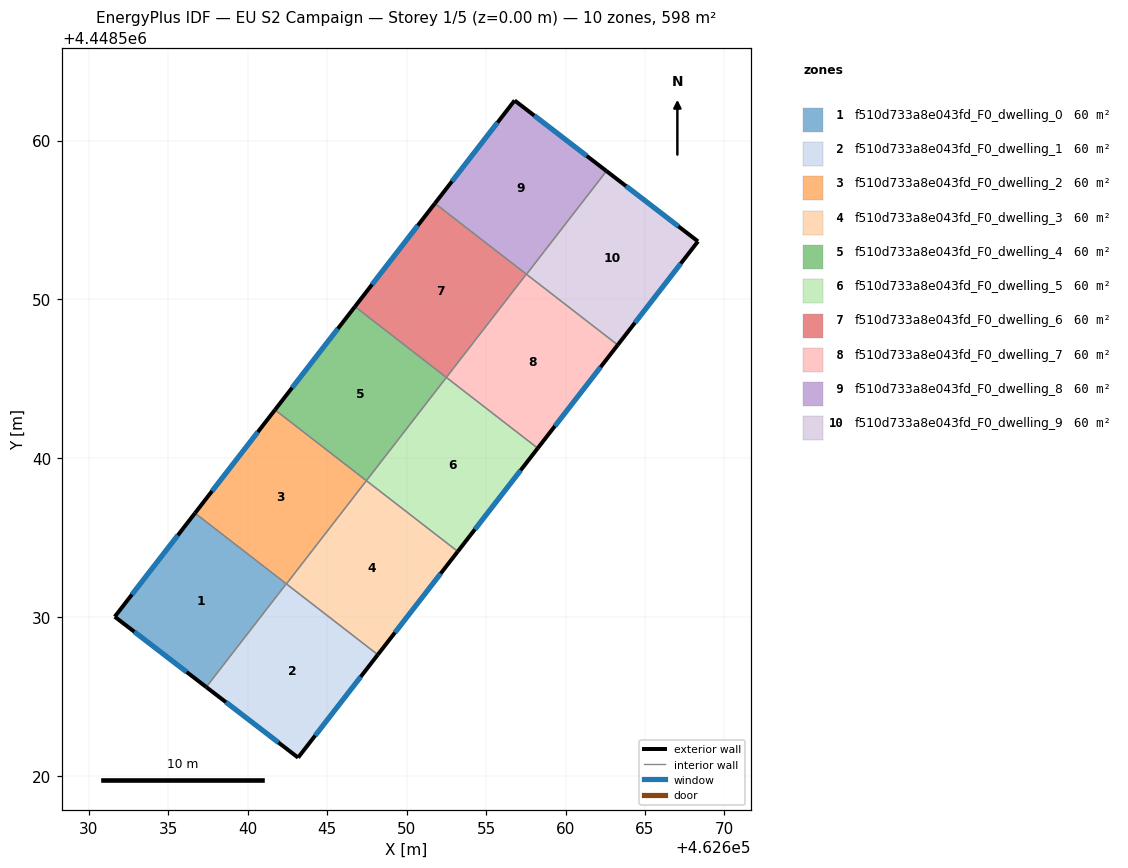
=== STOREY PLAN SPEC (per zone: floor XY polygon, exterior-wall plan segments, windows/doors) ===
zone 1: f510d733a8e043fd_F0_dwelling_0  (59.8 m²)
  floor: (462642.42, 4448532.10) (462637.39, 4448525.60) (462631.62, 4448530.03) (462636.67, 4448536.55)
  exterior wall: (462631.62, 4448530.03) – (462637.39, 4448525.60)  [7.3 m]
    window: (462632.86, 4448529.08) – (462636.15, 4448526.55)  [7.1 m²]
  exterior wall: (462636.67, 4448536.55) – (462631.62, 4448530.03)  [8.2 m]
    window: (462635.59, 4448535.16) – (462632.71, 4448531.43)  [8.1 m²]
  interior walls: 2
zone 2: f510d733a8e043fd_F0_dwelling_1  (59.8 m²)
  floor: (462648.18, 4448527.64) (462643.17, 4448521.16) (462637.39, 4448525.60) (462642.42, 4448532.10)
  exterior wall: (462643.17, 4448521.16) – (462648.18, 4448527.64)  [8.2 m]
    window: (462644.24, 4448522.55) – (462647.11, 4448526.25)  [8.0 m²]
  exterior wall: (462637.39, 4448525.60) – (462643.17, 4448521.16)  [7.3 m]
    window: (462638.62, 4448524.65) – (462641.93, 4448522.11)  [7.1 m²]
  interior walls: 3
zone 3: f510d733a8e043fd_F0_dwelling_2  (59.8 m²)
  floor: (462647.46, 4448538.59) (462642.43, 4448532.09) (462636.67, 4448536.55) (462641.71, 4448543.05)
  exterior wall: (462641.71, 4448543.05) – (462636.67, 4448536.55)  [8.2 m]
    window: (462640.63, 4448541.66) – (462637.75, 4448537.94)  [8.1 m²]
  interior walls: 4
zone 4: f510d733a8e043fd_F0_dwelling_3  (59.8 m²)
  floor: (462653.22, 4448534.14) (462648.18, 4448527.64) (462642.43, 4448532.09) (462647.46, 4448538.59)
  exterior wall: (462648.18, 4448527.64) – (462653.22, 4448534.14)  [8.2 m]
    window: (462649.26, 4448529.03) – (462652.14, 4448532.75)  [8.1 m²]
  interior walls: 3
zone 5: f510d733a8e043fd_F0_dwelling_4  (59.8 m²)
  floor: (462652.50, 4448545.09) (462647.46, 4448538.59) (462641.71, 4448543.05) (462646.74, 4448549.55)
  exterior wall: (462646.74, 4448549.55) – (462641.71, 4448543.05)  [8.2 m]
    window: (462645.67, 4448548.16) – (462642.79, 4448544.44)  [8.1 m²]
  interior walls: 3
zone 6: f510d733a8e043fd_F0_dwelling_5  (59.8 m²)
  floor: (462658.25, 4448540.64) (462653.22, 4448534.14) (462647.46, 4448538.59) (462652.50, 4448545.09)
  exterior wall: (462653.22, 4448534.14) – (462658.25, 4448540.64)  [8.2 m]
    window: (462654.30, 4448535.53) – (462657.17, 4448539.25)  [8.1 m²]
  interior walls: 3
zone 7: f510d733a8e043fd_F0_dwelling_6  (59.8 m²)
  floor: (462657.53, 4448551.59) (462652.50, 4448545.09) (462646.74, 4448549.55) (462651.78, 4448556.05)
  exterior wall: (462651.78, 4448556.05) – (462646.74, 4448549.55)  [8.2 m]
    window: (462650.70, 4448554.66) – (462647.82, 4448550.94)  [8.1 m²]
  interior walls: 3
zone 8: f510d733a8e043fd_F0_dwelling_7  (59.8 m²)
  floor: (462663.29, 4448547.14) (462658.25, 4448540.64) (462652.50, 4448545.09) (462657.53, 4448551.59)
  exterior wall: (462658.25, 4448540.64) – (462663.29, 4448547.14)  [8.2 m]
    window: (462659.33, 4448542.03) – (462662.21, 4448545.75)  [8.1 m²]
  interior walls: 4
zone 9: f510d733a8e043fd_F0_dwelling_8  (59.8 m²)
  floor: (462662.58, 4448558.09) (462657.54, 4448551.59) (462651.78, 4448556.05) (462656.80, 4448562.53)
  exterior wall: (462662.58, 4448558.09) – (462656.80, 4448562.53)  [7.3 m]
    window: (462661.34, 4448559.04) – (462658.03, 4448561.58)  [7.1 m²]
  exterior wall: (462656.80, 4448562.53) – (462651.78, 4448556.05)  [8.2 m]
    window: (462655.72, 4448561.14) – (462652.85, 4448557.44)  [8.0 m²]
  interior walls: 3
zone 10: f510d733a8e043fd_F0_dwelling_9  (59.8 m²)
  floor: (462668.34, 4448553.66) (462663.29, 4448547.14) (462657.54, 4448551.59) (462662.58, 4448558.09)
  exterior wall: (462668.34, 4448553.66) – (462662.58, 4448558.09)  [7.3 m]
    window: (462667.10, 4448554.61) – (462663.81, 4448557.14)  [7.1 m²]
  exterior wall: (462663.29, 4448547.14) – (462668.34, 4448553.66)  [8.2 m]
    window: (462664.37, 4448548.53) – (462667.26, 4448552.26)  [8.1 m²]
  interior walls: 2

=== DERIVED (storey summary) ===
Building: EU S2 Campaign
Storey: 1 of 5  (floor level z = 0.00 m)
Storey gross floor area: 598.4 m²
Zones on this storey: 10
  - f510d733a8e043fd_F0_dwelling_0: floor 59.8 m²; exterior wall 15.5 m (46.5 m²); 2 window(s) 15.2 m²; WWR 32.7%
  - f510d733a8e043fd_F0_dwelling_1: floor 59.8 m²; exterior wall 15.5 m (46.5 m²); 2 window(s) 15.2 m²; WWR 32.7%
  - f510d733a8e043fd_F0_dwelling_2: floor 59.8 m²; exterior wall 8.2 m (24.7 m²); 1 window(s) 8.1 m²; WWR 32.7%
  - f510d733a8e043fd_F0_dwelling_3: floor 59.8 m²; exterior wall 8.2 m (24.7 m²); 1 window(s) 8.1 m²; WWR 32.7%
  - f510d733a8e043fd_F0_dwelling_4: floor 59.8 m²; exterior wall 8.2 m (24.7 m²); 1 window(s) 8.1 m²; WWR 32.7%
  - f510d733a8e043fd_F0_dwelling_5: floor 59.8 m²; exterior wall 8.2 m (24.7 m²); 1 window(s) 8.1 m²; WWR 32.7%
  - f510d733a8e043fd_F0_dwelling_6: floor 59.8 m²; exterior wall 8.2 m (24.7 m²); 1 window(s) 8.1 m²; WWR 32.7%
  - f510d733a8e043fd_F0_dwelling_7: floor 59.8 m²; exterior wall 8.2 m (24.7 m²); 1 window(s) 8.1 m²; WWR 32.7%
  - f510d733a8e043fd_F0_dwelling_8: floor 59.8 m²; exterior wall 15.5 m (46.5 m²); 2 window(s) 15.2 m²; WWR 32.7%
  - f510d733a8e043fd_F0_dwelling_9: floor 59.8 m²; exterior wall 15.5 m (46.5 m²); 2 window(s) 15.2 m²; WWR 32.7%
Zone adjacency (shared interzone walls):
  - f510d733a8e043fd_F0_dwelling_0 ↔ f510d733a8e043fd_F0_dwelling_1
  - f510d733a8e043fd_F0_dwelling_0 ↔ f510d733a8e043fd_F0_dwelling_2
  - f510d733a8e043fd_F0_dwelling_1 ↔ f510d733a8e043fd_F0_dwelling_2
  - f510d733a8e043fd_F0_dwelling_1 ↔ f510d733a8e043fd_F0_dwelling_3
  - f510d733a8e043fd_F0_dwelling_2 ↔ f510d733a8e043fd_F0_dwelling_3
  - f510d733a8e043fd_F0_dwelling_2 ↔ f510d733a8e043fd_F0_dwelling_4
  - f510d733a8e043fd_F0_dwelling_3 ↔ f510d733a8e043fd_F0_dwelling_5
  - f510d733a8e043fd_F0_dwelling_4 ↔ f510d733a8e043fd_F0_dwelling_5
  - f510d733a8e043fd_F0_dwelling_4 ↔ f510d733a8e043fd_F0_dwelling_6
  - f510d733a8e043fd_F0_dwelling_5 ↔ f510d733a8e043fd_F0_dwelling_7
  - f510d733a8e043fd_F0_dwelling_6 ↔ f510d733a8e043fd_F0_dwelling_7
  - f510d733a8e043fd_F0_dwelling_6 ↔ f510d733a8e043fd_F0_dwelling_8
  - f510d733a8e043fd_F0_dwelling_7 ↔ f510d733a8e043fd_F0_dwelling_8
  - f510d733a8e043fd_F0_dwelling_7 ↔ f510d733a8e043fd_F0_dwelling_9
  - f510d733a8e043fd_F0_dwelling_8 ↔ f510d733a8e043fd_F0_dwelling_9